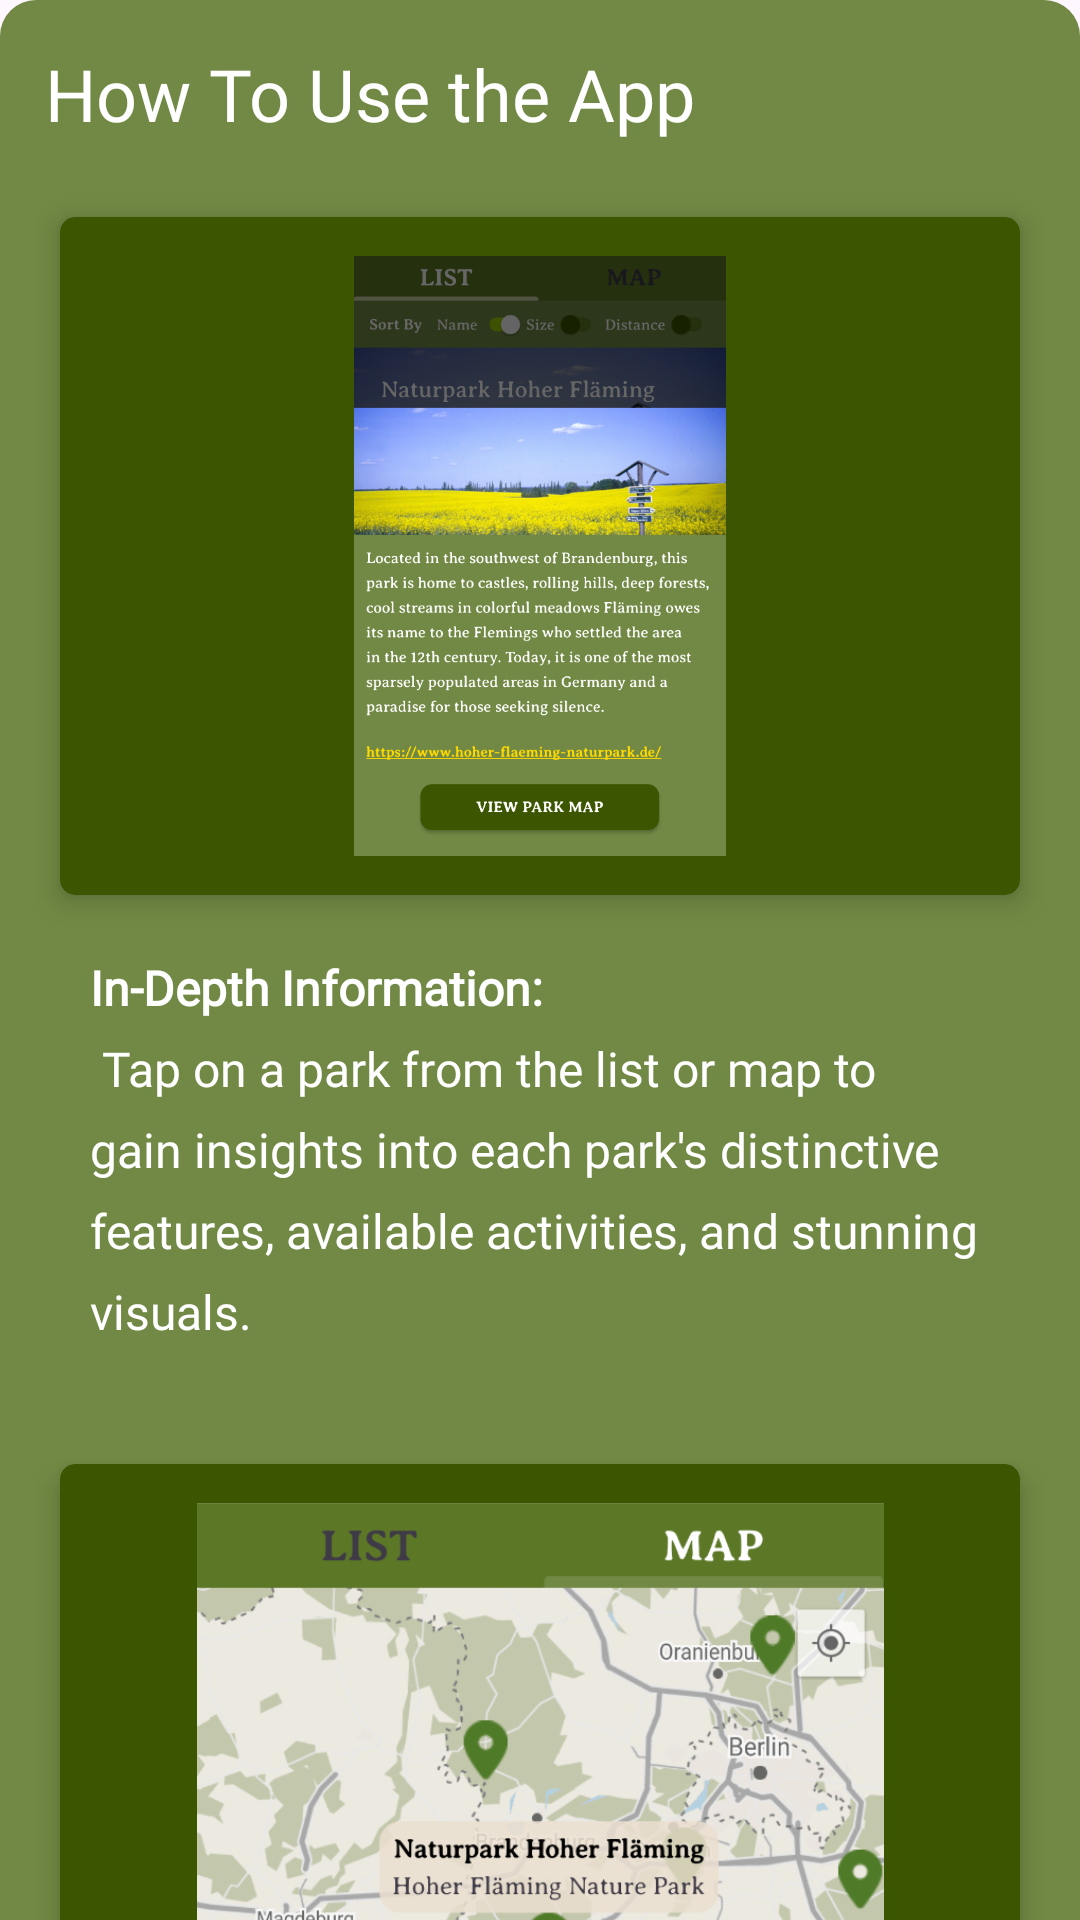

Android layout source for this screen:
<!-- AndroidManifest.xml: application theme Theme.NaturBB -->
<!-- res/layout/howto.xml -->
<?xml version="1.0" encoding="utf-8"?>
<FrameLayout xmlns:android="http://schemas.android.com/apk/res/android"
    xmlns:app="http://schemas.android.com/apk/res-auto"
    android:layout_width="match_parent"
    android:layout_height="wrap_content"
    android:layout_marginTop="100dp"
    android:layout_alignParentBottom="true"
    android:background="@color/transparent"
    android:focusable="auto"
    android:focusableInTouchMode="true">

    <androidx.core.widget.NestedScrollView
        android:layout_width="match_parent"
        android:layout_height="700dp"
        android:background="@android:color/transparent"
        android:clipToPadding="true"
        app:layout_behavior="android.support.design.widget.BottomSheetBehavior">

        <LinearLayout
            android:layout_width="match_parent"
            android:layout_height="wrap_content"
            android:background="@drawable/border_green"
            android:orientation="vertical"
            android:paddingBottom="15dp">

            <TextView
                android:id="@+id/howto_title"
                android:layout_width="match_parent"
                android:layout_height="match_parent"
                android:fontFamily="@font/averiaseriflibre_regular"
                android:freezesText="true"
                android:padding="15dp"
                android:textColor="@color/white"
                android:textSize="24sp"
                android:text="How To Use the App">
            </TextView>

            <androidx.cardview.widget.CardView
                android:layout_width="match_parent"
                android:layout_height="wrap_content"
                android:layout_marginHorizontal="20dp"
                android:layout_marginTop="10dp"
                app:cardBackgroundColor="#3B5500"
                app:cardCornerRadius="5dp"
                app:cardElevation="5dp"
                app:contentPadding="3dp">

                <ImageView
                    android:id="@+id/howto1_image"
                    android:layout_width="match_parent"
                    android:layout_height="200dp"
                    android:layout_margin="10dp"
                    android:scaleType="centerInside"
                    app:srcCompat="@drawable/howto_list4">
                </ImageView>

            </androidx.cardview.widget.CardView>

            <TextView
                android:id="@+id/howto1_description"
                android:layout_width="wrap_content"
                android:layout_height="wrap_content"
                android:fontFamily="@font/averiaseriflibre_regular"
                android:inputType="textMultiLine"
                android:lineSpacingExtra="8sp"
                android:paddingVertical="20dp"
                android:paddingHorizontal="30dp"
                android:paddingBottom="1dp"
                android:text="@string/Howto_text1"
                android:textColor="@color/white"
                android:textSize="16sp">
            </TextView>

            <androidx.cardview.widget.CardView
                android:layout_width="match_parent"
                android:layout_height="wrap_content"
                android:layout_marginHorizontal="20dp"
                android:layout_marginTop="20dp"
                app:cardBackgroundColor="#3B5500"
                app:cardCornerRadius="5dp"
                app:cardElevation="5dp"
                app:contentPadding="3dp">

                <ImageView
                    android:id="@+id/howto2_image"
                    android:layout_width="match_parent"
                    android:layout_height="200dp"
                    android:layout_margin="10dp"
                    android:scaleType="centerInside"
                    app:srcCompat="@drawable/howto_list1">
                </ImageView>

            </androidx.cardview.widget.CardView>

            <TextView
                android:id="@+id/howto2_description"
                android:layout_width="wrap_content"
                android:layout_height="wrap_content"
                android:fontFamily="@font/averiaseriflibre_regular"
                android:inputType="textMultiLine"
                android:lineSpacingExtra="8sp"
                android:paddingVertical="20dp"
                android:paddingHorizontal="30dp"
                android:paddingBottom="1dp"
                android:text="@string/Howto_text2"
                android:textColor="@color/white"
                android:textSize="16sp">
            </TextView>

            <androidx.cardview.widget.CardView
                android:layout_width="match_parent"
                android:layout_height="wrap_content"
                android:layout_marginHorizontal="20dp"
                android:layout_marginTop="20dp"
                app:cardBackgroundColor="#3B5500"
                app:cardCornerRadius="5dp"
                app:cardElevation="5dp"
                app:contentPadding="3dp">

                <ImageView
                    android:id="@+id/howto3_image"
                    android:layout_width="match_parent"
                    android:layout_height="200dp"
                    android:layout_margin="10dp"
                    android:scaleType="centerInside"
                    app:srcCompat="@drawable/howto_list2">
                </ImageView>

            </androidx.cardview.widget.CardView>

            <TextView
                android:id="@+id/howto3_description"
                android:layout_width="wrap_content"
                android:layout_height="wrap_content"
                android:fontFamily="@font/averiaseriflibre_regular"
                android:inputType="textMultiLine"
                android:lineSpacingExtra="8sp"
                android:paddingVertical="20dp"
                android:paddingHorizontal="30dp"
                android:paddingBottom="1dp"
                android:text="@string/Howto_text3"
                android:textColor="@color/white"
                android:textSize="16sp">
            </TextView>

        </LinearLayout>

    </androidx.core.widget.NestedScrollView>

</FrameLayout>
<!-- resources referenced by this layout -->
<resources>
  <color name="transparent">#RRGGBB</color>
  <color name="white">#FFFFFFFF</color>
  <!-- drawable border_green (drawable) -->
  <?xml version="1.0" encoding="utf-8"?>
  <shape xmlns:android="http://schemas.android.com/apk/res/android">
      <solid android:color="@color/light_green"/>
      <solid android:background="@color/transparent"/>
      <corners android:topLeftRadius="12dp" android:topRightRadius="12dp"/>
      <padding android:padding="12dp"/>
  </shape>
  <!-- drawable howto_list1: png bitmap (drawable-v24, 255223 bytes) -->
  <!-- drawable howto_list2: png bitmap (drawable-v24, 171833 bytes) -->
  <!-- drawable howto_list4: png bitmap (drawable-v24, 338900 bytes) -->
  <string name="Howto_text1">
  
          <b>In-Depth Information:</b>\n
          Tap on a park from the list or map to gain insights into each park\'s distinctive features, available activities, and stunning visuals.
  
      </string>
  <string name="Howto_text2">
  
          <b>Comprehensive Exploration:</b>\n
          Navigate through a wealth of information about various nature parks in Brandenburg. In map view, tap on the park name to learn more.
  
      </string>
  <string name="Howto_text3">
  
        <b>Efficient Search Functionality:</b>\n
          Easily locate parks by name, size or discover the nearest parks through advanced geolocation.
  
      </string>
  <style name="Theme.NaturBB" parent="Base.Theme.NaturBB" />
  <color name="light_green">#718944</color>
  <style name="Base.Theme.NaturBB" parent="Theme.Material3.DayNight.NoActionBar">
          
          
      </style>
</resources>
